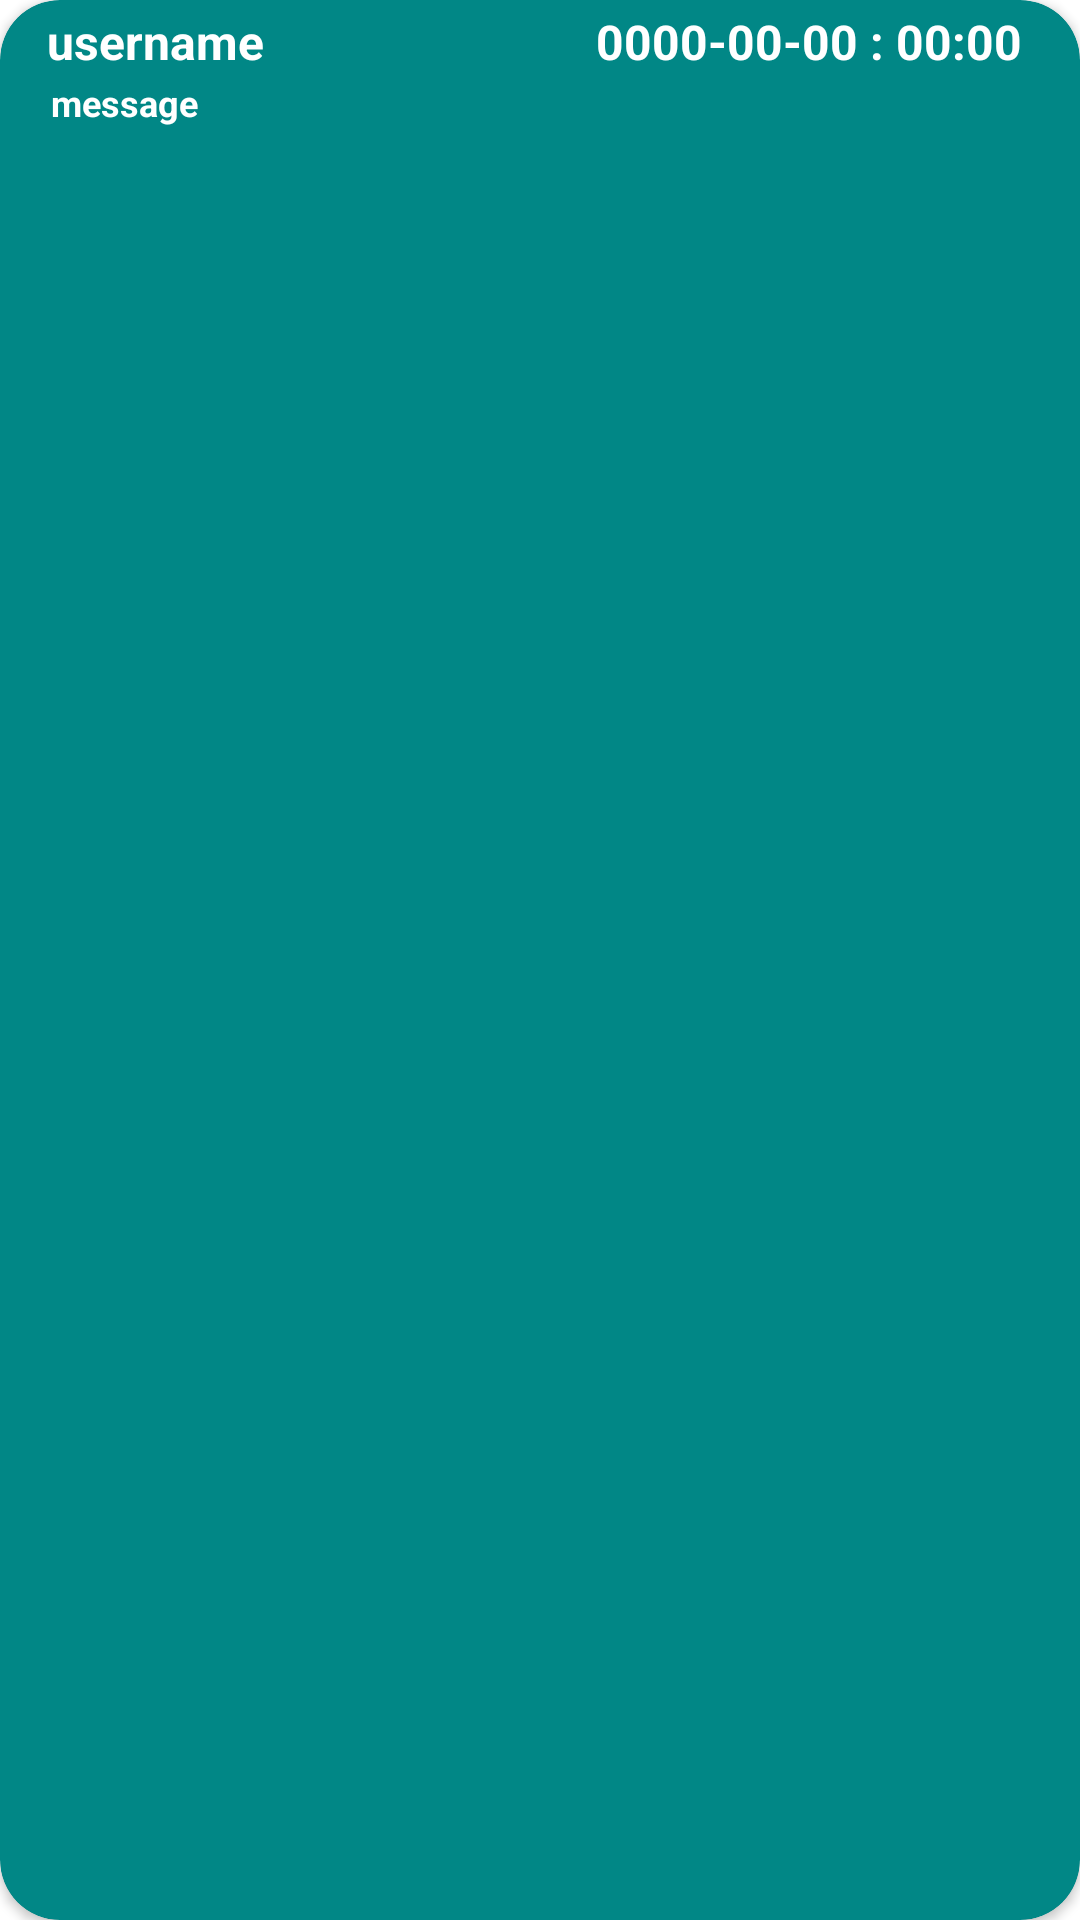

This screen was rendered from an Android layout file. Write that file and the resources it references.
<!-- AndroidManifest.xml: application theme Theme.MyEventsApp -->
<!-- res/layout/tarjeta_chatindividual2.xml -->
<?xml version="1.0" encoding="utf-8"?>
<androidx.cardview.widget.CardView xmlns:android="http://schemas.android.com/apk/res/android"
    xmlns:app="http://schemas.android.com/apk/res-auto"
    xmlns:tools="http://schemas.android.com/tools"
    android:layout_width="match_parent"
    android:layout_height="wrap_content"
    android:layout_marginHorizontal="16dp"
    android:layout_marginVertical="8dp"
    app:cardBackgroundColor="@color/teal_700"
    app:cardCornerRadius="20dp">

    <androidx.constraintlayout.widget.ConstraintLayout
        android:layout_width="match_parent"
        android:layout_height="104dp">

        <TextView
            android:id="@+id/ownerMessage"
            android:layout_width="wrap_content"
            android:layout_height="wrap_content"
            android:text="username"
            android:textColor="@color/white"
            android:textSize="16sp"
            android:textStyle="bold"
            app:layout_constraintBottom_toBottomOf="parent"
            app:layout_constraintEnd_toEndOf="parent"
            app:layout_constraintHorizontal_bias="0.055"
            app:layout_constraintStart_toStartOf="parent"
            app:layout_constraintTop_toTopOf="parent"
            app:layout_constraintVertical_bias="0.038" />

        <TextView
            android:id="@+id/dateTimeMessage"
            android:layout_width="wrap_content"
            android:layout_height="wrap_content"
            android:text="0000-00-00 : 00:00"
            android:textColor="@color/white"
            android:textSize="16sp"
            android:textStyle="bold"
            app:layout_constraintBottom_toBottomOf="parent"
            app:layout_constraintEnd_toEndOf="parent"
            app:layout_constraintHorizontal_bias="0.85"
            app:layout_constraintStart_toEndOf="@+id/ownerMessage"
            app:layout_constraintTop_toTopOf="parent"
            app:layout_constraintVertical_bias="0.038" />

        <TextView
            android:id="@+id/messageCI"
            android:layout_width="wrap_content"
            android:layout_height="wrap_content"
            android:text="message"
            android:textColor="@color/white"
            android:textSize="12sp"
            android:textStyle="bold"
            app:layout_constraintBottom_toBottomOf="parent"
            app:layout_constraintEnd_toEndOf="parent"
            app:layout_constraintHorizontal_bias="0.055"
            app:layout_constraintStart_toStartOf="parent"
            app:layout_constraintTop_toBottomOf="@+id/ownerMessage"
            app:layout_constraintVertical_bias="0.01999998" />

    </androidx.constraintlayout.widget.ConstraintLayout>

</androidx.cardview.widget.CardView>
<!-- resources referenced by this layout -->
<resources>
  <style name="Theme.MyEventsApp" parent="Theme.MaterialComponents.DayNight.DarkActionBar">
          
          <item name="colorPrimary">@color/purple_500</item>
          <item name="colorPrimaryVariant">@color/purple_700</item>
          <item name="colorOnPrimary">@color/white</item>
          
          <item name="colorSecondary">@color/teal_200</item>
          <item name="colorSecondaryVariant">@color/teal_700</item>
          <item name="colorOnSecondary">@color/black</item>
          
          <item name="android:statusBarColor" tools:targetApi="l">?attr/colorPrimaryVariant</item>
          
      </style>
  <!-- not gathered from this repository: default colours our renderer supplied (Android Studio template values) -->
  <color name="purple_500">#FF6200EE</color>
  <color name="purple_700">#FF3700B3</color>
  <color name="teal_200">#FF03DAC5</color>
  <color name="teal_700">#FF018786</color>
  <color name="black">#FF000000</color>
  <color name="white">#FFFFFFFF</color>
</resources>
